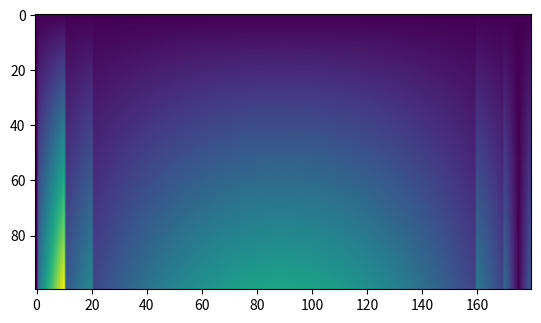

The matplotlib source for this figure:
# -*- coding: utf-8 -*-
"""
Created on Tue Sep 19 22:17:11 2017

[redacted]
"""

#y_dev = D * ( sin(Theta + Alpha) - sin(Theta) )
#= 2 * D * cos(Theta+Alpha/2)*sin(Alpha/2)
#cos(Theta+Alpha/2)*sin(Alpha/2) =  1/2{sin(Theta + Alpha) - sin(Theta)}

#x_dev = D * ( cos(Theta + Alpha) - cos(Theta) )
#= - 2 * D * sin(Theta+Alpha/2)*sin(Alpha/2)
#sin(Theta+Alpha/2)*sin(Alpha/2) =  -1/2{cos(Theta + Alpha) - cos(Theta)}

import numpy as np
import math
import matplotlib.pyplot as plt

range_dist = np.arange(0,100,1)
range_angle = np.arange(-90,90,1)
err_angle = [1.5, 1.5, 3.3, 10]
range_err_angle = [[0,60],[60,70],[70,80],[80,90]]

#angele, dist map
angle_dist_img_x = []
angle_dist_img_y = []
for dst in range_dist:
    for agl in range_angle:
        x_gt = dst * np.sin( math.radians(agl) )
        alpha = 0
        for e_agl, rng_e_agl in zip(err_angle, range_err_angle):
            if rng_e_agl[0] <= abs(agl) and rng_e_agl[1] > abs(agl):
                alpha = e_agl
                break
        x_obs = dst * np.sin( math.radians(agl + alpha) )
        x_err = abs(x_gt - x_obs)
        angle_dist_img_x.append(x_err)
 
angle_dist_img_x = np.array( angle_dist_img_x )
angle_dist_img_x = np.reshape( angle_dist_img_x, (len(range_dist), len(range_angle)) )
plt.imshow(angle_dist_img_x)

#x_di, y_di map